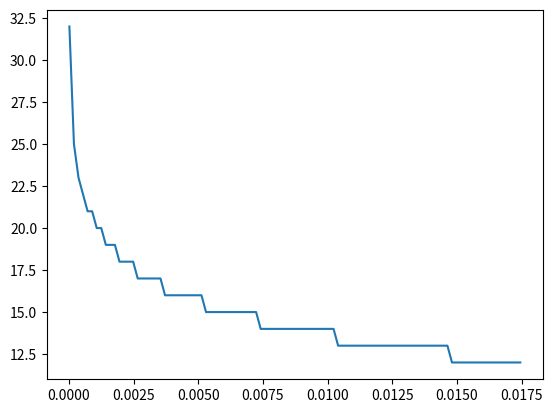

Generate this figure with matplotlib:
import numpy as np
import matplotlib.pyplot as plt

eps = np.linspace(0.001,1.,100)*np.pi/180.
dGamma = eps*0.5
gamma0 = 35.*np.pi/180.

N = np.maximum(np.zeros(100), np.floor(np.log2((1./np.cos(gamma0)-1.)/(1./np.cos(dGamma)-1.))))

plt.figure()
plt.plot(eps,N)
plt.show()
